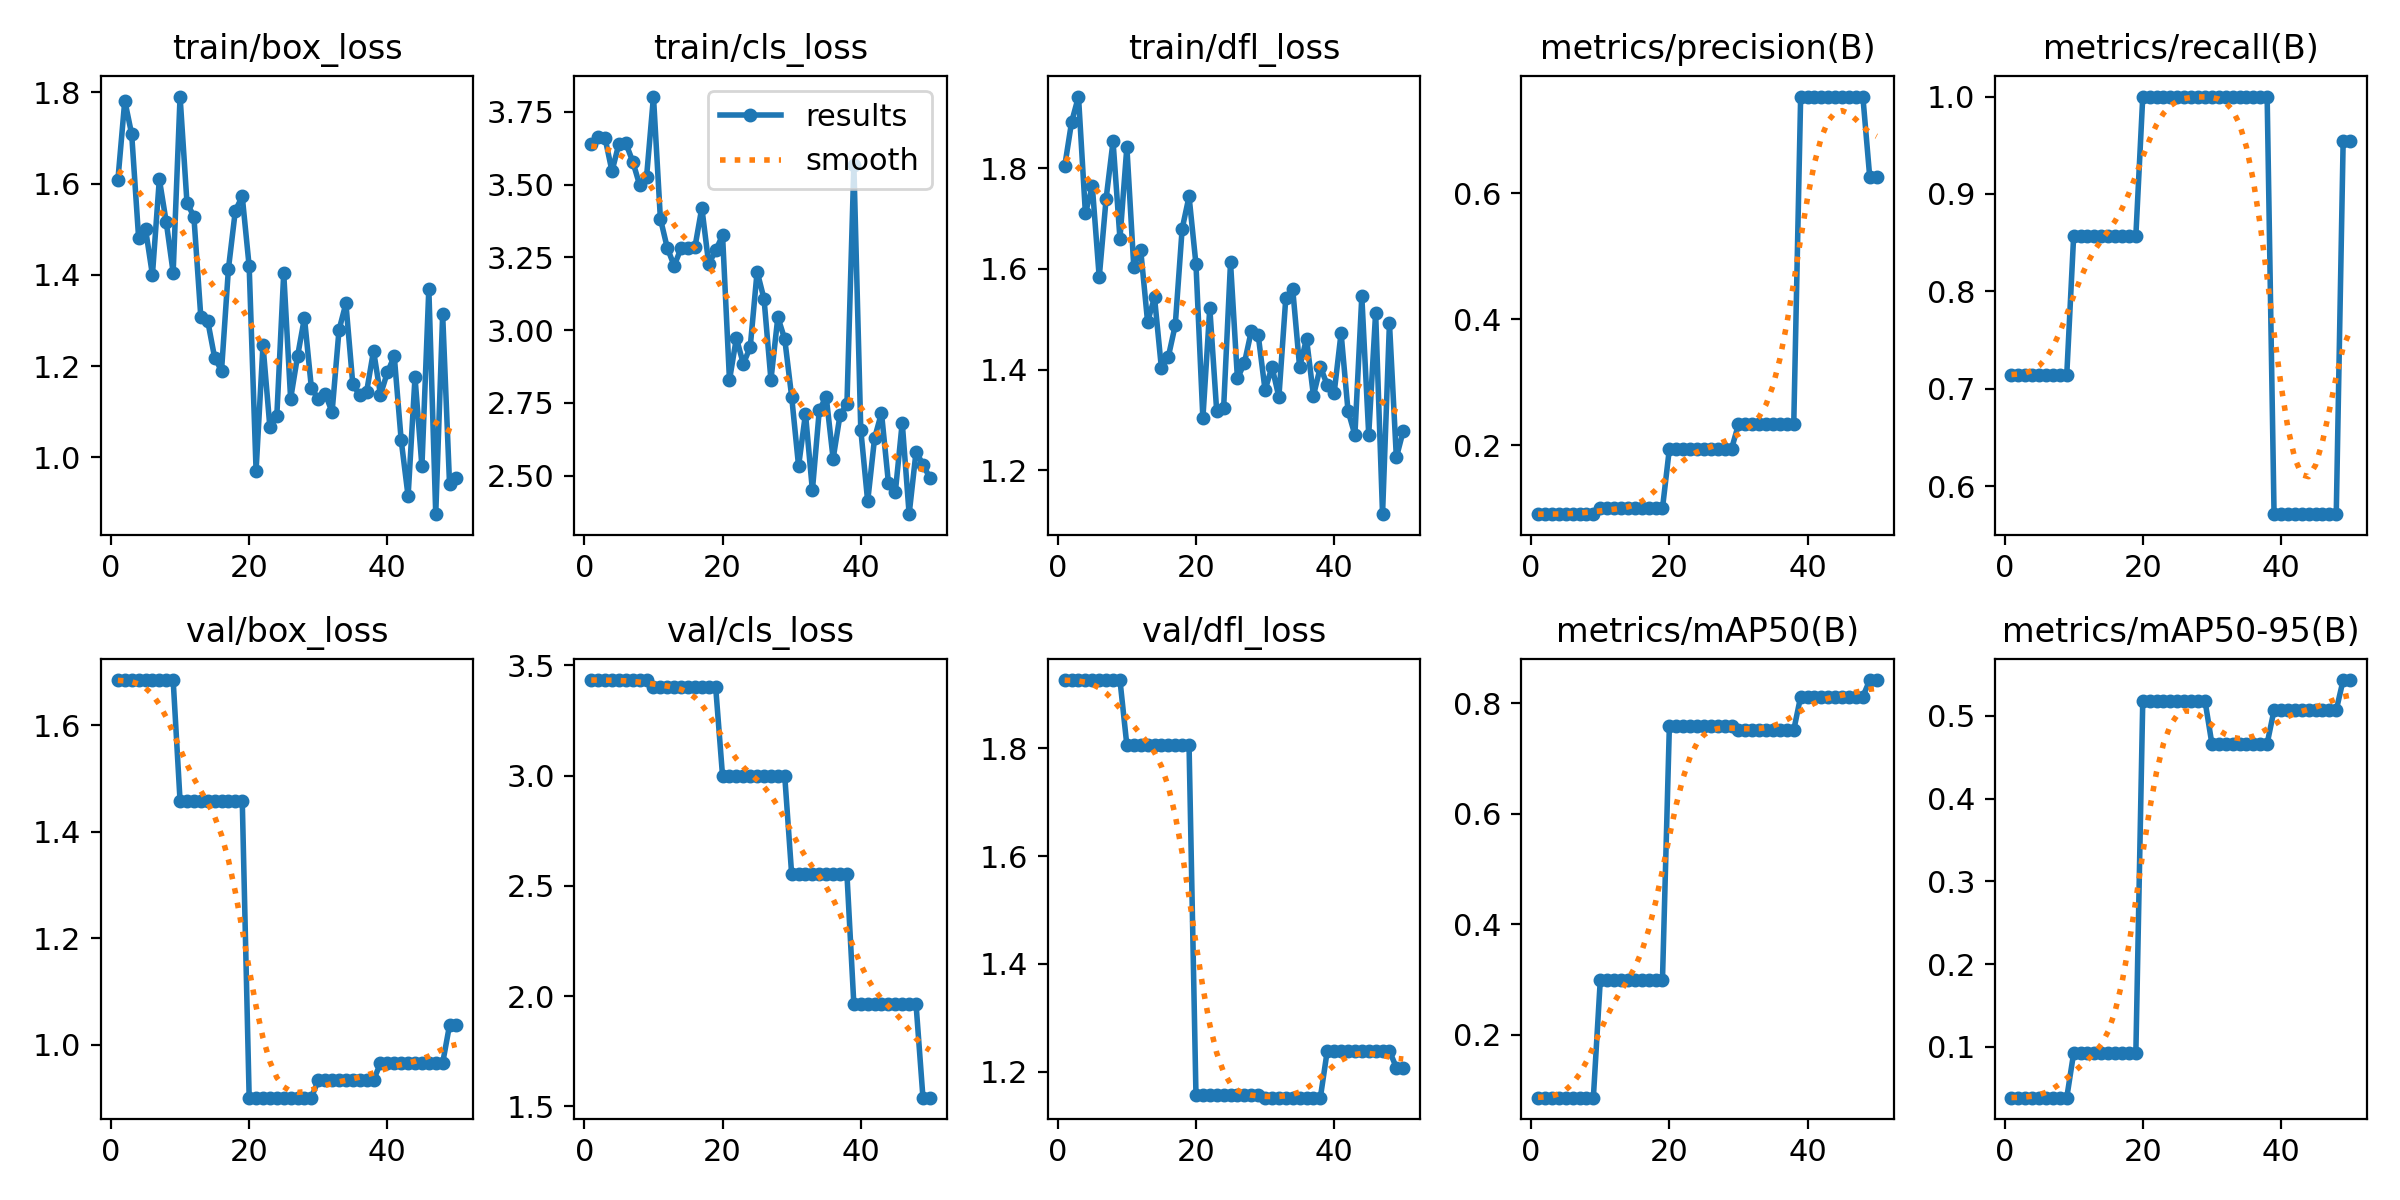

The data file committed next to this chart (first rows):
epoch, time, train/box_loss, train/cls_loss, train/dfl_loss, metrics/precision(B), metrics/recall(B), metrics/mAP50(B), metrics/mAP50-95(B), val/box_loss, val/cls_loss, val/dfl_loss, lr/pg0, lr/pg1, lr/pg2
1, 3.522, 1.607, 3.639, 1.804, 0.09091, 0.7143, 0.0858, 0.03838, 1.685, 3.433, 1.927, 0.0002222, 0.0002222, 0.0002222
2, 7.305, 1.782, 3.664, 1.892, 0.09091, 0.7143, 0.0858, 0.03838, 1.685, 3.433, 1.927, 0.0005446, 0.0005446, 0.0005446
3, 10.66, 1.708, 3.659, 1.943, 0.09091, 0.7143, 0.0858, 0.03838, 1.685, 3.433, 1.927, 0.0008537, 0.0008537, 0.0008537
4, 14.05, 1.481, 3.546, 1.711, 0.09091, 0.7143, 0.0858, 0.03838, 1.685, 3.433, 1.927, 0.0009406, 0.0009406, 0.0009406
5, 17.38, 1.501, 3.641, 1.765, 0.09091, 0.7143, 0.0858, 0.03838, 1.685, 3.433, 1.927, 0.0009208, 0.0009208, 0.0009208
6, 20.75, 1.4, 3.642, 1.583, 0.09091, 0.7143, 0.0858, 0.03838, 1.685, 3.433, 1.927, 0.000901, 0.000901, 0.000901
7, 24.2, 1.61, 3.579, 1.74, 0.09091, 0.7143, 0.0858, 0.03838, 1.685, 3.433, 1.927, 0.0008812, 0.0008812, 0.0008812
8, 27.59, 1.515, 3.499, 1.854, 0.09091, 0.7143, 0.0858, 0.03838, 1.685, 3.433, 1.927, 0.0008614, 0.0008614, 0.0008614
9, 31.07, 1.405, 3.526, 1.66, 0.09091, 0.7143, 0.0858, 0.03838, 1.685, 3.433, 1.927, 0.0008416, 0.0008416, 0.0008416
10, 35.01, 1.791, 3.803, 1.843, 0.1, 0.8571, 0.2983, 0.09232, 1.458, 3.402, 1.806, 0.0008218, 0.0008218, 0.0008218
11, 39.73, 1.558, 3.383, 1.605, 0.1, 0.8571, 0.2983, 0.09232, 1.458, 3.402, 1.806, 0.000802, 0.000802, 0.000802
12, 44.9, 1.527, 3.282, 1.638, 0.1, 0.8571, 0.2983, 0.09232, 1.458, 3.402, 1.806, 0.0007822, 0.0007822, 0.0007822
13, 50.49, 1.309, 3.221, 1.495, 0.1, 0.8571, 0.2983, 0.09232, 1.458, 3.402, 1.806, 0.0007624, 0.0007624, 0.0007624
14, 55.59, 1.299, 3.282, 1.544, 0.1, 0.8571, 0.2983, 0.09232, 1.458, 3.402, 1.806, 0.0007426, 0.0007426, 0.0007426
15, 61.72, 1.219, 3.281, 1.403, 0.1, 0.8571, 0.2983, 0.09232, 1.458, 3.402, 1.806, 0.0007228, 0.0007228, 0.0007228
16, 67.73, 1.19, 3.285, 1.425, 0.1, 0.8571, 0.2983, 0.09232, 1.458, 3.402, 1.806, 0.000703, 0.000703, 0.000703
17, 72.98, 1.413, 3.421, 1.488, 0.1, 0.8571, 0.2983, 0.09232, 1.458, 3.402, 1.806, 0.0006832, 0.0006832, 0.0006832
18, 78.12, 1.541, 3.227, 1.68, 0.1, 0.8571, 0.2983, 0.09232, 1.458, 3.402, 1.806, 0.0006634, 0.0006634, 0.0006634
19, 83.39, 1.572, 3.274, 1.744, 0.1, 0.8571, 0.2983, 0.09232, 1.458, 3.402, 1.806, 0.0006436, 0.0006436, 0.0006436
20, 88.55, 1.419, 3.325, 1.609, 0.1944, 1, 0.7585, 0.5186, 0.9006, 2.997, 1.157, 0.0006238, 0.0006238, 0.0006238
21, 93.63, 0.9713, 2.828, 1.303, 0.1944, 1, 0.7585, 0.5186, 0.9006, 2.997, 1.157, 0.000604, 0.000604, 0.000604
22, 97.29, 1.246, 2.973, 1.523, 0.1944, 1, 0.7585, 0.5186, 0.9006, 2.997, 1.157, 0.0005842, 0.0005842, 0.0005842
23, 100.9, 1.066, 2.884, 1.317, 0.1944, 1, 0.7585, 0.5186, 0.9006, 2.997, 1.157, 0.0005644, 0.0005644, 0.0005644
24, 104.4, 1.09, 2.941, 1.323, 0.1944, 1, 0.7585, 0.5186, 0.9006, 2.997, 1.157, 0.0005446, 0.0005446, 0.0005446
25, 107.7, 1.404, 3.201, 1.613, 0.1944, 1, 0.7585, 0.5186, 0.9006, 2.997, 1.157, 0.0005248, 0.0005248, 0.0005248
26, 111.2, 1.129, 3.107, 1.383, 0.1944, 1, 0.7585, 0.5186, 0.9006, 2.997, 1.157, 0.000505, 0.000505, 0.000505
27, 114.6, 1.222, 2.829, 1.413, 0.1944, 1, 0.7585, 0.5186, 0.9006, 2.997, 1.157, 0.0004852, 0.0004852, 0.0004852
28, 118.1, 1.306, 3.044, 1.476, 0.1944, 1, 0.7585, 0.5186, 0.9006, 2.997, 1.157, 0.0004654, 0.0004654, 0.0004654
29, 121.6, 1.153, 2.969, 1.469, 0.1944, 1, 0.7585, 0.5186, 0.9006, 2.997, 1.157, 0.0004456, 0.0004456, 0.0004456
30, 125.4, 1.127, 2.771, 1.359, 0.2333, 1, 0.7517, 0.4665, 0.9333, 2.552, 1.152, 0.0004258, 0.0004258, 0.0004258
31, 128.9, 1.14, 2.533, 1.406, 0.2333, 1, 0.7517, 0.4665, 0.9333, 2.552, 1.152, 0.000406, 0.000406, 0.000406
32, 132.3, 1.099, 2.713, 1.345, 0.2333, 1, 0.7517, 0.4665, 0.9333, 2.552, 1.152, 0.0003862, 0.0003862, 0.0003862
33, 135.6, 1.279, 2.449, 1.543, 0.2333, 1, 0.7517, 0.4665, 0.9333, 2.552, 1.152, 0.0003664, 0.0003664, 0.0003664
34, 139.1, 1.337, 2.726, 1.56, 0.2333, 1, 0.7517, 0.4665, 0.9333, 2.552, 1.152, 0.0003466, 0.0003466, 0.0003466
35, 142.4, 1.16, 2.771, 1.405, 0.2333, 1, 0.7517, 0.4665, 0.9333, 2.552, 1.152, 0.0003268, 0.0003268, 0.0003268
36, 145.8, 1.137, 2.558, 1.461, 0.2333, 1, 0.7517, 0.4665, 0.9333, 2.552, 1.152, 0.000307, 0.000307, 0.000307
37, 149.2, 1.144, 2.708, 1.348, 0.2333, 1, 0.7517, 0.4665, 0.9333, 2.552, 1.152, 0.0002872, 0.0002872, 0.0002872
38, 152.7, 1.234, 2.747, 1.405, 0.2333, 1, 0.7517, 0.4665, 0.9333, 2.552, 1.152, 0.0002674, 0.0002674, 0.0002674
39, 156.5, 1.137, 3.567, 1.37, 0.7531, 0.5714, 0.8123, 0.5071, 0.9655, 1.963, 1.239, 0.0002476, 0.0002476, 0.0002476
40, 160, 1.186, 2.658, 1.354, 0.7531, 0.5714, 0.8123, 0.5071, 0.9655, 1.963, 1.239, 0.0002278, 0.0002278, 0.0002278
41, 163.5, 1.222, 2.411, 1.473, 0.7531, 0.5714, 0.8123, 0.5071, 0.9655, 1.963, 1.239, 0.000208, 0.000208, 0.000208
42, 166.9, 1.038, 2.629, 1.319, 0.7531, 0.5714, 0.8123, 0.5071, 0.9655, 1.963, 1.239, 0.0001882, 0.0001882, 0.0001882
43, 170.3, 0.9152, 2.715, 1.27, 0.7531, 0.5714, 0.8123, 0.5071, 0.9655, 1.963, 1.239, 0.0001684, 0.0001684, 0.0001684
44, 173.7, 1.176, 2.476, 1.546, 0.7531, 0.5714, 0.8123, 0.5071, 0.9655, 1.963, 1.239, 0.0001486, 0.0001486, 0.0001486
45, 177, 0.9803, 2.443, 1.271, 0.7531, 0.5714, 0.8123, 0.5071, 0.9655, 1.963, 1.239, 0.0001288, 0.0001288, 0.0001288
46, 180.4, 1.37, 2.682, 1.514, 0.7531, 0.5714, 0.8123, 0.5071, 0.9655, 1.963, 1.239, 0.000109, 0.000109, 0.000109
47, 183.8, 0.8758, 2.368, 1.113, 0.7531, 0.5714, 0.8123, 0.5071, 0.9655, 1.963, 1.239, 8.92e-05, 8.92e-05, 8.92e-05
48, 187.1, 1.314, 2.582, 1.493, 0.7531, 0.5714, 0.8123, 0.5071, 0.9655, 1.963, 1.239, 6.94e-05, 6.94e-05, 6.94e-05
49, 190.4, 0.9409, 2.538, 1.225, 0.6249, 0.9548, 0.8423, 0.5433, 1.037, 1.539, 1.208, 4.96e-05, 4.96e-05, 4.96e-05
50, 193.9, 0.9557, 2.492, 1.278, 0.6249, 0.9548, 0.8423, 0.5433, 1.037, 1.539, 1.208, 2.98e-05, 2.98e-05, 2.98e-05
